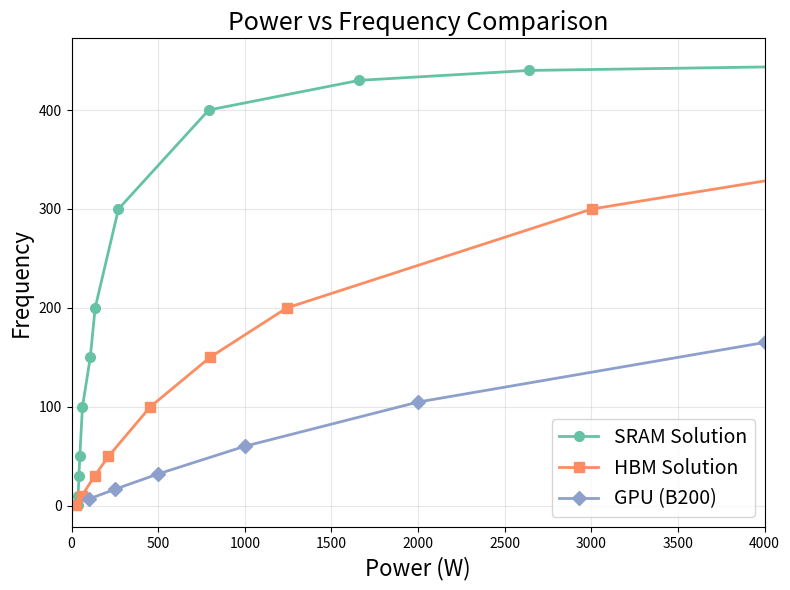

Here is the Python script that generated this plot: (Note: this script raises an exception after producing the figure.)
raw = """
SRAM Solution	Power (W)	Frequency
	36.10	1
	38.06	10
	42.71	30
	47.81	50
	63.05	100
	108.26	150
	136.32	200
	271.06	300
	791.84	400
	1,661.26	430
	2,640.38	440
	6,490.47	450
		
HBM Solution	Power (W)	Frequency
	28.35960379	1
	59.27261256	10
	132.6347973	30
	213.2089615	50
	454.1551672	100
	798.6210565	150
	1242.46723	200
	3004.18251	300
	4059.14953	330
	5091.75229	350
		
GPU (B200)	Power (W)	Frequency
	100	6.8300
	250	16.7006
	500	32.2231
	1000	60.1999
	2000	104.8778
	4000	165.0811
	8000	228.1474
"""

import matplotlib.pyplot as plt
import seaborn as sns

# ----------------------------
# Parsing logic
# ----------------------------
datasets = {}
current = None

def clean_num(s):
    return float(s.replace(",", ""))

for line in raw.splitlines():
    line = line.strip()
    if not line:
        continue

    # Section header
    if "Solution" in line or "GPU" in line:
        current = line.split("\t")[0]
        datasets[current] = {"power": [], "freq": []}
        continue

    # Data rows: expect two numeric values
    parts = line.split("\t")
    if len(parts) >= 2:
        try:
            power = clean_num(parts[0])
            freq = clean_num(parts[1])
            datasets[current]["power"].append(power)
            datasets[current]["freq"].append(freq)
        except:
            pass

# ----------------------------
# Plot
# ----------------------------
sns.set_palette("Set2")
plt.figure(figsize=(8,6))

markers = ["o", "s", "D"]  # circle, square, diamond
for (label, data), marker in zip(datasets.items(), markers):
    plt.plot(
        data["power"], data["freq"],
        marker=marker,
        linewidth=2,
        markersize=7,
        label=label
    )

plt.xlabel("Power (W)", fontsize=16)
plt.xlim(0,4000)
plt.ylabel("Frequency", fontsize=16)
plt.title("Power vs Frequency Comparison", fontsize=18)
plt.grid(True, alpha=0.3)
plt.legend(fontsize=14)
plt.tight_layout()

plt.savefig("plots/generated/power_vs_frequency.pdf")